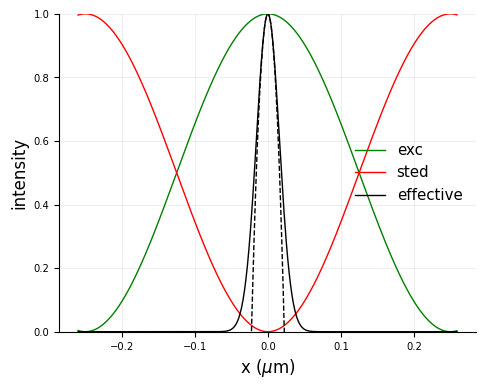

Recreate this plot in Python.
# -*- coding: utf-8 -*-
"""
Created on Tue Nov 30 22:55:35 2021

Assumes an excitation and STED beams as squared cosinusoidal 
and sinusoidal functions with zero (and maximum) in lambda/2NA

Calculates the effective PSF and compares the full width at half maximum
(FWHM) to the thoretical one, as calculated in:

Volker Westphal and Hell, Stefan W. 
"Nanoscale Resolution in the Focal Plane of an Optical Microscope.” 
Physical Review Letters 98, 143903, (2005)


[redacted]
"""
import numpy as np
from matplotlib import pyplot as plt

um = 1
x_extent = 0.26 * um
dx = 0.001 * um
x = np.arange(-x_extent, x_extent, dx)


NA = 1
wavelength = 0.5

delta = np.pi*NA/wavelength*x
 
Iexc = np.cos(delta)**2 # excitation has the first zero in lambda/2NA
Isted = np.sin(delta)**2 # sted has the first zero in lambda/2NA
ratio = 50 # I_STED_max / I_Sat

PSF =Iexc*np.exp(-ratio*Isted)
PSF_approx = 1 - ratio * (delta)**2



#%% Find FWHM

def find_nearest(array, value):
    idx = (np.abs(array - value)).argmin()
    return idx

idx = find_nearest(PSF, 0.5) #find the index corresponging to FWHM

fwhm = 2* np.abs(x[idx])

theoretical_fwhm = 0.45*wavelength/NA/np.sqrt(1+ratio)

print (f'  Measured  FWHM = {fwhm} um')
print (f'Theoretical FWHM = {theoretical_fwhm} um')


#%% Plot graphs
char_size = 12
linewidth = 1

plt.rc('font', family='calibri', size=char_size)

fig = plt.figure(figsize=(5,4), dpi=300)
ax = fig.add_subplot(111)

title = 'plot title'
xlabel = 'x ($\mu$m)'
ylabel = 'intensity'

ax.plot(x, Iexc, 
        linewidth=linewidth,
        linestyle='solid',
        color='green')

ax.plot(x, Isted, 
        linewidth=linewidth,
        linestyle='solid',
        color='red')
 
ax.plot(x, PSF, 
        linewidth=linewidth,
        linestyle='solid',
        color='black')

ax.plot(x, PSF_approx, 
        linewidth=linewidth,
        linestyle='dashed',
        color='black')

ax.set_ylim([0, 1])

ax.spines['top'].set_visible(False)
ax.spines['right'].set_visible(False)  
ax.set_xlabel(xlabel, size=char_size)
ax.set_ylabel(ylabel, size=char_size)
ax.xaxis.set_tick_params(labelsize=char_size*0.6)
ax.yaxis.set_tick_params(labelsize=char_size*0.6)
 
ax.grid(True, which='major',axis='both',alpha=0.2)   
ax.legend(['exc','sted','effective'],
          loc='center right',frameon = False,
          fontsize=char_size*0.9)

fig.tight_layout()
plt.rcParams.update(plt.rcParamsDefault)